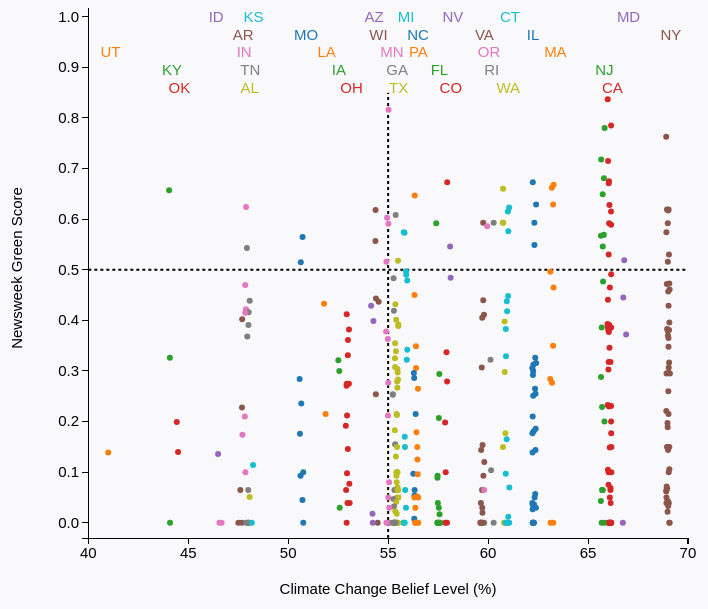
D3 v3 page, settled after 360 driven frames (6 s of simulated time); the page loaded 1 data file(s).



            d3.csv('./pitch_data.csv', function loadCallback(error, data) {
                data.forEach(function(d) { // convert strings to numbers
                    d.newsweek_score = +d.newsweek_score;
                    d.green = +d.green;
	    d.fit = +d.fit;
                });
                makeVis(data);
            });

          var makeVis = function(data) {
              // Common pattern for defining vis size and margins
              var margin = { top: -10, right: 20, bottom: 70, left: 80 },
                  width  = 700 - margin.left - margin.right,
                  height = 600 - margin.top - margin.bottom;

              // Add the visualization svg canvas to the vis-container <div>
              var canvas = d3.select("#vis-container").append("svg")
                  .attr("width",  width  + margin.left + margin.right)
                  .attr("height", height + margin.top  + margin.bottom)
                .append("g")
                  .attr("transform", "translate(" + margin.left + "," + margin.top + ")");

              // Define our scales
              var colorScale = d3.scale.category10();

              var xScale = d3.scale.linear()
                  .domain([ d3.min(data, function(d) { return d.green; }) - 1,
                            d3.max(data, function(d) { return d.green; }) + 1 ])
                  .range([0, width]);

              var yScale = d3.scale.linear()
                  .domain([ d3.min(data, function(d) { return d.newsweek_score; }) - 0.03,
                            d3.max(data, function(d) { return d.newsweek_score; }) + 0.2 ])
                  .range([height, 0]); // flip order because y-axis origin is upper LEFT

              // Define our axes
              var xAxis = d3.svg.axis()
                  .scale(xScale)
                  .orient('bottom');

              var yAxis = d3.svg.axis()
                  .scale(yScale)
                  .orient('left');

              // Add x-axis to the canvas
              canvas.append("g")
                  .attr("class", "x axis")
                  .attr("transform", "translate(0," + height + ")") // move axis to the bottom of the canvas
                  .call(xAxis)
                .append("text")
                  .attr("class", "label")
                  .attr("x", width/2) // x-offset from the xAxis, move label all the way to the right
                  .attr("y", 56)    // y-offset from the xAxis, moves text UPWARD!
                  .style("text-anchor", "middle") // right-justify text
                  .text("Climate Change Belief Level (%)");

              // Add y-axis to the canvas
              canvas.append("g")
                  .attr("class", "y axis") // .orient('left') took care of axis positioning for us
                  .call(yAxis)
                .append("text")
                  .attr("class", "label")
                  .attr("transform", "rotate(-90)") // although axis is rotated, text is not
                  .attr("y", -66) // y-offset from yAxis, moves text to the RIGHT because it's rotated, and positive y is DOWN
                  .attr("x", -height/2) // 
                  .style("text-anchor", "middle")
                  .text("Newsweek Green Score");

              // Add the tooltip container to the vis container
              // it's invisible and its position/contents are defined during mouseover
              var tooltip = d3.select("#vis-container").append("div")
                  .attr("class", "tooltip")
                  .style("opacity", 0);

              // tooltip mouseover event handler
              var tipMouseover = function(d) {
                  var color = colorScale(d.state);
                  var html  = d["Company Name"] + "<br/>" +
              "<span style='color:" + color + ";'>" + d.state //+ "</span><br/>" +
              //"<b>" + d.green + "</b> green, <b/>" + d.newsweek_score + "</b> newsweek_score";

                  tooltip.html(html)
                      .style("left", (d3.event.pageX + 15) + "px")
                      .style("top", (d3.event.pageY - 14) + "px")
                    .transition()
                      .duration(200) // ms
                      .style("opacity", .9) // started as 0!

              };
              // tooltip mouseout event handler
              var tipMouseout = function(d) {
                  tooltip.transition()
                      .duration(300) // ms
                      .style("opacity", 0); // don't care about position!
              };

// State maxes
state_max = [];
for(var i = 0; i < data.length ; i++){
		   if (( state_max[data[i]["state"]] === undefined)){
		   state_max[data[i]["state"]] = {"x": 0, "y": 0};
		   }
		   if( data[i]["newsweek_score"] > state_max[data[i]["state"]].y){
  state_max[data[i]["state"]].x = data[i]["green"];
  state_max[data[i]["state"]].y = data[i]["newsweek_score"];
  state_max[data[i]["state"]]["state"] = data[i]["state"];
};
};
//console.log(state_max, state_max.length);
label_pos = [];
state_keys = Object.keys(state_max);
for (var i=0; i < state_keys.length; i++){
		  console.log(state_max[state_keys[i]]);
		  label_pos.push(state_max[state_keys[i]]);
};
label_pos.sort(function(x, y){
		  console.log(x, y);
   return d3.ascending(x.x, y.x);
})
console.log(label_pos);
canvas.selectAll(".text")
  .data(label_pos)
 .enter().append("text")
  .attr("x", function(d) { return xScale(d.x); })
  .attr("y", function(d, i) { return  yScale(0.96 - (i % 5)*0.035);})//i/50 + 0.1);})//0.5*(1 - d.y) + d.y); })
  .attr("dx", "-0.5em")
  .attr("dy", "-1em")
  .text(function(d) { return d.state;})
		  .style("fill", function(d) { return colorScale(d.state);});


canvas.append('line')
    .style("stroke", "black")
    .style("stroke-width", 2)
		  .style("stroke-dasharray", ("3, 3"))
    .attr("x1", xScale(40))
    .attr("y1", yScale(0.5))
    .attr("x2", xScale(70))
    .attr("y2", yScale(0.5)); 



canvas.append('line')
    .style("stroke", "black")
    .style("stroke-width", 2)
		  .style("stroke-dasharray", ("3, 3"))
    .attr("x1", xScale(55))
    .attr("y1", yScale(-0.03))
    .attr("x2", xScale(55))
    .attr("y2", yScale(0.85)); 

              // Add data points!


canvas.selectAll(".dot")
.data(data)
.enter().append("circle")
.attr("class", "dot")
.attr("r", 3) // radius size, could map to another data dimension
.attr("cx", function(d) { return xScale( d.green + (Math.random()-0.5)*0.2 ); })     // x position
.attr("cy", function(d) { return yScale( d.newsweek_score ); })  // y position
.style("fill", function(d) { return colorScale(d.state); })
.on("mouseover", tipMouseover)
.on("mouseout", tipMouseout);




//var line = d3.svg.line()
//    .x(function(d) { return xScale(d.green); })
//    .y(function(d) { console.log(d.fit);return yScale(d.fit); });

//  canvas.append("path")
//      .datum(data)
//      .attr("class", "line")
//      .attr("d", line);



          };
        

### data: pitch_data.csv
, Company Name, state, green, newsweek_score, fit
0, CISCO SYSTEMS, CA, 66.07, 0.837, 0.2735
1, ECOLAB, MN, 54.98, 0.816, 0.217
3, PG&E CORP., CA, 66.07, 0.785, 0.2735
4, SEALED AIR, NJ, 65.73, 0.78, 0.2718
5, GUARDIAN LIFE INS. CO. OF AMERICA, NY, 69, 0.763, 0.2884
6, CELGENE, NJ, 65.73, 0.718, 0.2718
7, APPLE, CA, 66.07, 0.715, 0.2735
9, JOHNSON & JOHNSON, NJ, 65.73, 0.681, 0.2718
10, APPLIED MATERIALS, CA, 66.07, 0.675, 0.2735
11, EXELON, IL, 62.31, 0.673, 0.2543
12, BALL, CO, 57.95, 0.673, 0.2321
13, HP, CA, 66.07, 0.671, 0.2735
14, BIOGEN, MA, 63.18, 0.668, 0.2587
15, BOSTON SCIENTIFIC, MA, 63.18, 0.662, 0.2587
16, MICROSOFT, WA, 60.8, 0.66, 0.2466
17, HUMANA, KY, 44.06, 0.657, 0.1613
18, MERCK, NJ, 65.73, 0.649, 0.2718
20, HERSHEY, PA, 56.41, 0.647, 0.2243
21, BOEING, IL, 62.31, 0.629, 0.2543
22, RAYTHEON, MA, 63.18, 0.629, 0.2587
23, NVIDIA, CA, 66.07, 0.628, 0.2735
24, CUMMINS, IN, 47.8, 0.624, 0.1803
25, PRAXAIR, CT, 60.97, 0.623, 0.2475
26, BRISTOL-MYERS SQUIBB, NY, 69, 0.619, 0.2884
27, ESTEE LAUDER, NY, 69, 0.619, 0.2884
28, ROCKWELL AUTOMATION, WI, 54.43, 0.618, 0.2141
29, METLIFE, NY, 69, 0.617, 0.2884
30, HARMAN INTERNATIONAL INDUSTRIES, CT, 60.97, 0.615, 0.2475
31, ORACLE, CA, 66.07, 0.615, 0.2735
32, AFLAC, GA, 55.28, 0.608, 0.2185
33, GENERAL MILLS, MN, 54.98, 0.603, 0.217
34, NORDSTROM, WA, 60.8, 0.593, 0.2466
35, MONDELEZ INTERNATIONAL, IL, 62.31, 0.593, 0.2543
36, STARBUCKS, WA, 60.8, 0.593, 0.2466
37, LEIDOS HOLDINGS, VA, 59.72, 0.593, 0.2411
38, CVS HEALTH, RI, 60.18, 0.593, 0.2435
39, COLGATE-PALMOLIVE, NY, 69, 0.592, 0.2884
40, CLOROX, CA, 66.07, 0.592, 0.2735
42, CSX, FL, 57.5, 0.592, 0.2298
43, UNITEDHEALTH GROUP, MN, 54.98, 0.591, 0.217
44, QUALCOMM, CA, 66.07, 0.589, 0.2735
45, NIKE, OR, 59.86, 0.586, 0.2418
46, GENERAL ELECTRIC, CT, 60.97, 0.576, 0.2475
47, CONSOLIDATED EDISON, NY, 69, 0.574, 0.2884
48, FORD MOTOR, MI, 55.86, 0.574, 0.2214
49, WHIRLPOOL, MI, 55.86, 0.573, 0.2214
51, COGNIZANT TECHNOLOGY SOLUTIONS, NJ, 65.73, 0.569, 0.2718
52, CAMPBELL SOUP, NJ, 65.73, 0.567, 0.2718
53, JONES FINANCIAL, MO, 50.67, 0.565, 0.195
54, HARLEY-DAVIDSON, WI, 54.43, 0.557, 0.2141
55, ARCHER DANIELS MIDLAND, IL, 62.31, 0.549, 0.2543
56, QUEST DIAGNOSTICS, NJ, 65.73, 0.546, 0.2718
57, LAS VEGAS SANDS, NV, 58.09, 0.546, 0.2328
58, DELEK US HOLDINGS, TN, 47.97, 0.543, 0.1812
59, CITIGROUP, NY, 69, 0.53, 0.2884
60, PACIFIC LIFE, CA, 66.07, 0.53, 0.2735
61, HOST HOTELS & RESORTS, MD, 66.82, 0.519, 0.2773
62, FLUOR, TX, 55.42, 0.518, 0.2192
63, VOYA FINANCIAL, NY, 69, 0.516, 0.2884
64, 3M, MN, 54.98, 0.516, 0.217
... 358 more rows